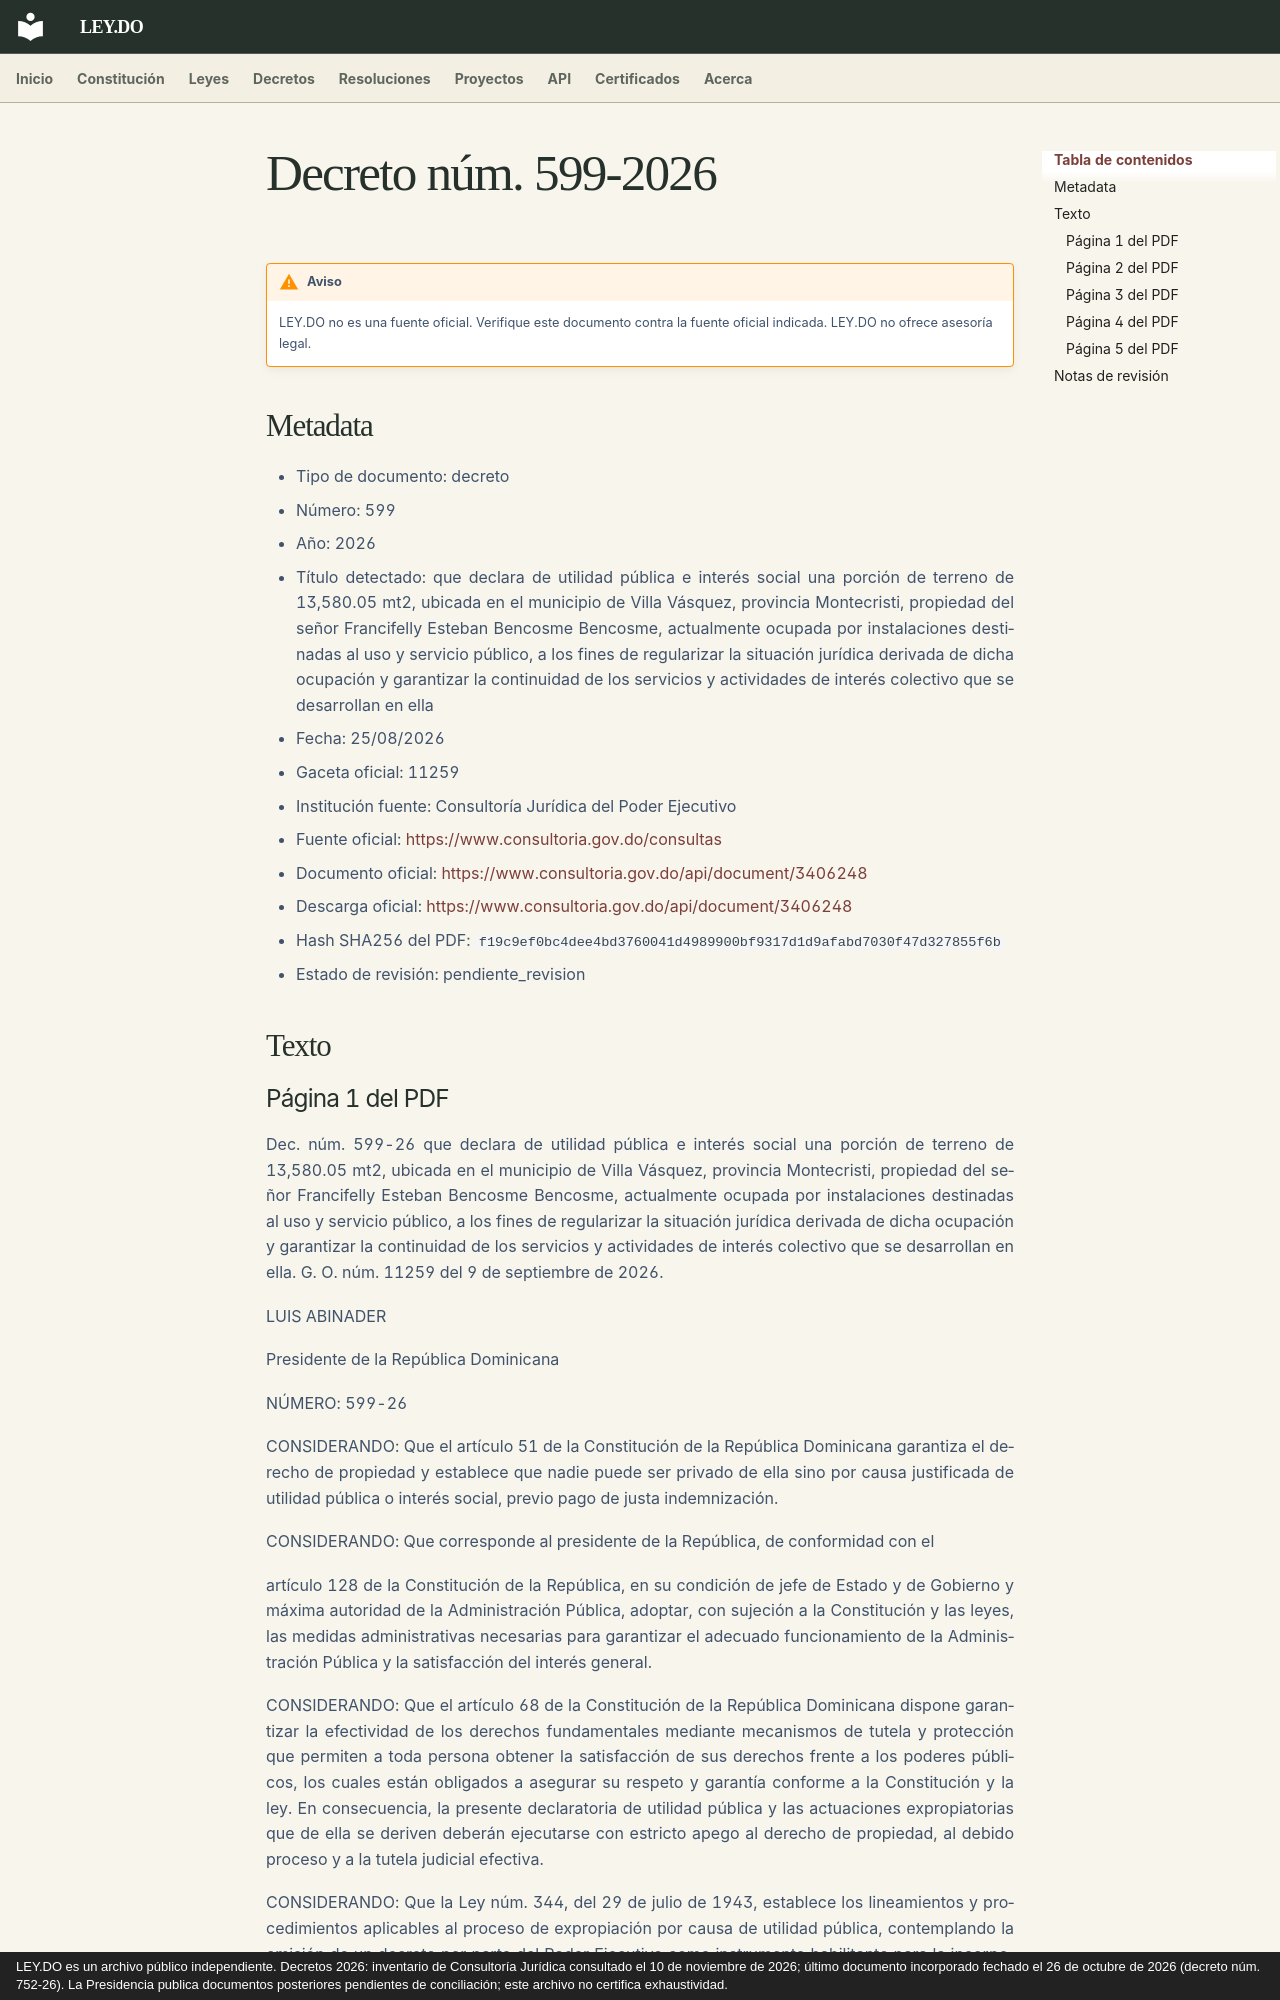

repository: ley-do/ley.do · page: decretos/2026/decreto-599-2026/index.html · generator: mkdocs · copyright: LEY.DO es un archivo público independiente. Decretos 2026: inventario de Consultoría Jurídica consultado el 10 de noviembre de 2026; último documento incorporado fechado el 26 de octubre de 2026 (decreto núm. 752-26). La Presidencia publica documentos posteriores pendientes de conciliación; este archivo no certifica exhaustividad.

# Decreto núm. 599-2026

!!! warning "Aviso"
    LEY.DO no es una fuente oficial. Verifique este documento contra la fuente oficial indicada.
    LEY.DO no ofrece asesoría legal.

## Metadata

- Tipo de documento: decreto
- Número: 599
- Año: 2026
- Título detectado: que declara de utilidad pública e interés social una porción de terreno de 13,580.05 mt2, ubicada en el municipio de Villa Vásquez, provincia Montecristi, propiedad del señor Francifelly Esteban Bencosme Bencosme, actualmente ocupada por instalaciones destinadas al uso y servicio público, a los fines de regularizar la situación jurídica derivada de dicha ocupación y garantizar la continuidad de los servicios y actividades de interés colectivo que se desarrollan en ella
- Fecha: 25/08/2026
- Gaceta oficial: 11259
- Institución fuente: Consultoría Jurídica del Poder Ejecutivo
- Fuente oficial: [https://www.consultoria.gov.do/consultas](https://www.consultoria.gov.do/consultas)
- Documento oficial: [https://www.consultoria.gov.do/api/document/3406248](https://www.consultoria.gov.do/api/document/3406248)
- Descarga oficial: [https://www.consultoria.gov.do/api/document/3406248](https://www.consultoria.gov.do/api/document/3406248)
- Hash SHA256 del PDF: `f19c9ef0bc4dee4bd3760041d4989900bf9317d1d9afabd7030f47d327855f6b`
- Estado de revisión: pendiente_revision

## Texto

### Página 1 del PDF

Dec. núm. 599-26 que declara de utilidad pública e interés social una porción de terreno de 13,580.05 mt2, ubicada en el municipio de Villa Vásquez, provincia Montecristi, propiedad del señor Francifelly Esteban Bencosme Bencosme, actualmente ocupada por instalaciones destinadas al uso y servicio público, a los fines de regularizar la situación jurídica derivada de dicha ocupación y garantizar la continuidad de los servicios y actividades de interés colectivo que se desarrollan en ella. G. O. núm. 11259 del 9 de septiembre de 2026.

LUIS ABINADER

Presidente de la República Dominicana

NÚMERO: 599-26

CONSIDERANDO: Que el artículo 51 de la Constitución de la República Dominicana garantiza el derecho de propiedad y establece que nadie puede ser privado de ella sino por causa justificada de utilidad pública o interés social, previo pago de justa indemnización.

CONSIDERANDO: Que corresponde al presidente de la República, de conformidad con el

artículo 128 de la Constitución de la República, en su condición de jefe de Estado y de Gobierno y máxima autoridad de la Administración Pública, adoptar, con sujeción a la Constitución y las leyes, las medidas administrativas necesarias para garantizar el adecuado funcionamiento de la Administración Pública y la satisfacción del interés general.

CONSIDERANDO: Que el artículo 68 de la Constitución de la República Dominicana dispone garantizar la efectividad de los derechos fundamentales mediante mecanismos de tutela y protección que permiten a toda persona obtener la satisfacción de sus derechos frente a los poderes públicos, los cuales están obligados a asegurar su respeto y garantía conforme a la Constitución y la ley. En consecuencia, la presente declaratoria de utilidad pública y las actuaciones expropiatorias que de ella se deriven deberán ejecutarse con estricto apego al derecho de propiedad, al debido proceso y a la tutela judicial efectiva.

CONSIDERANDO: Que la Ley núm. 344, del 29 de julio de 1943, establece los lineamientos y procedimientos aplicables al proceso de expropiación por causa de utilidad pública, contemplando la emisión de un decreto por parte del Poder Ejecutivo como instrumento habilitante para la incorporación de inmuebles a programas de interés público.

CONSIDERANDO: Que la Ley núm. 247-12, del 9 de agosto de 2012, Orgánica de la Administración Pública, establece en su artículo 5, que esta tiene como objetivo principal satisfacer en condiciones de eficacia, objetividad, igualdad, transparencia, coordinación y eficiencia el interés general y las necesidades de sus usuarios y beneficiarios, con pleno sometimiento al ordenamiento jurídico del Estado.
